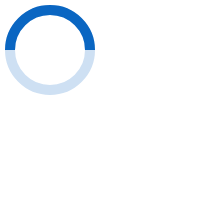
t = 0.00 s
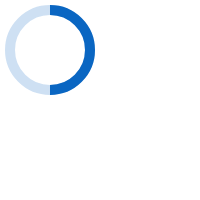
t = 0.25 s
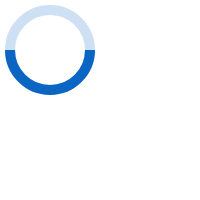
t = 0.50 s
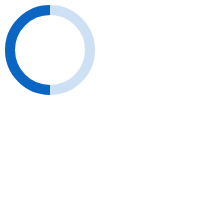
t = 0.75 s

The animated SVG that drew these frames (rendered in a browser with its animation timeline set to each time). Animation: 1 SMIL element (animateTransform=1); one cycle of 1.00 s, repeats indefinitely.

<svg id="infinite-indicator" width="200" height="200" viewPort="0 0 100 100" version="1.1" xmlns="http://www.w3.org/2000/svg">
 <circle r="40" cx="50" cy="50" style="fill:none; stroke: #0a66c2;stroke-width:10;stroke-opacity:0.2"></circle>
 <path d="M10 50 A40 40 0 1 1 90 50" style="fill:none; stroke: #0a66c2;stroke-width:10;">
  <animateTransform attributeType="xml"
      attributeName="transform"
      type="rotate"
      from="0 50 50"
      to="360 50 50"
      dur="1s"
      repeatCount="indefinite" />
  </path>
 </svg>
